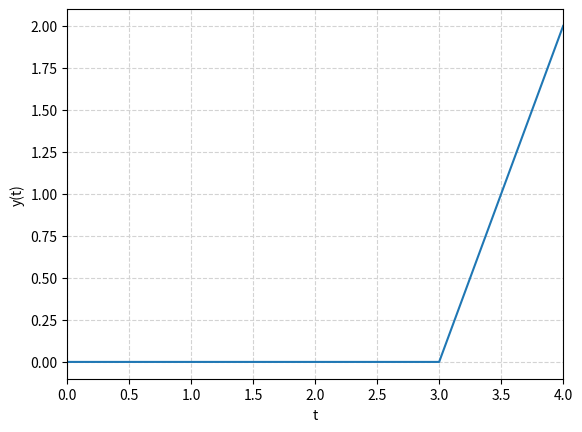

The matplotlib source for this figure:
import matplotlib.pyplot as plt
import numpy as np

t1 = np.linspace(0, 3, 300)
t2 = np.linspace(3, 4, 100)

y1 = np.zeros(len(t1))
y2 = 2 *(t2-3)

t = np.append(t1, t2)
y = np.append(y1, y2)

plt.plot(t, y)
plt.ylabel('y(t)')
plt.xlabel('t')
plt.grid(True, linestyle='--', color='lightgrey')
plt.xlim(0, 4)
plt.show()
